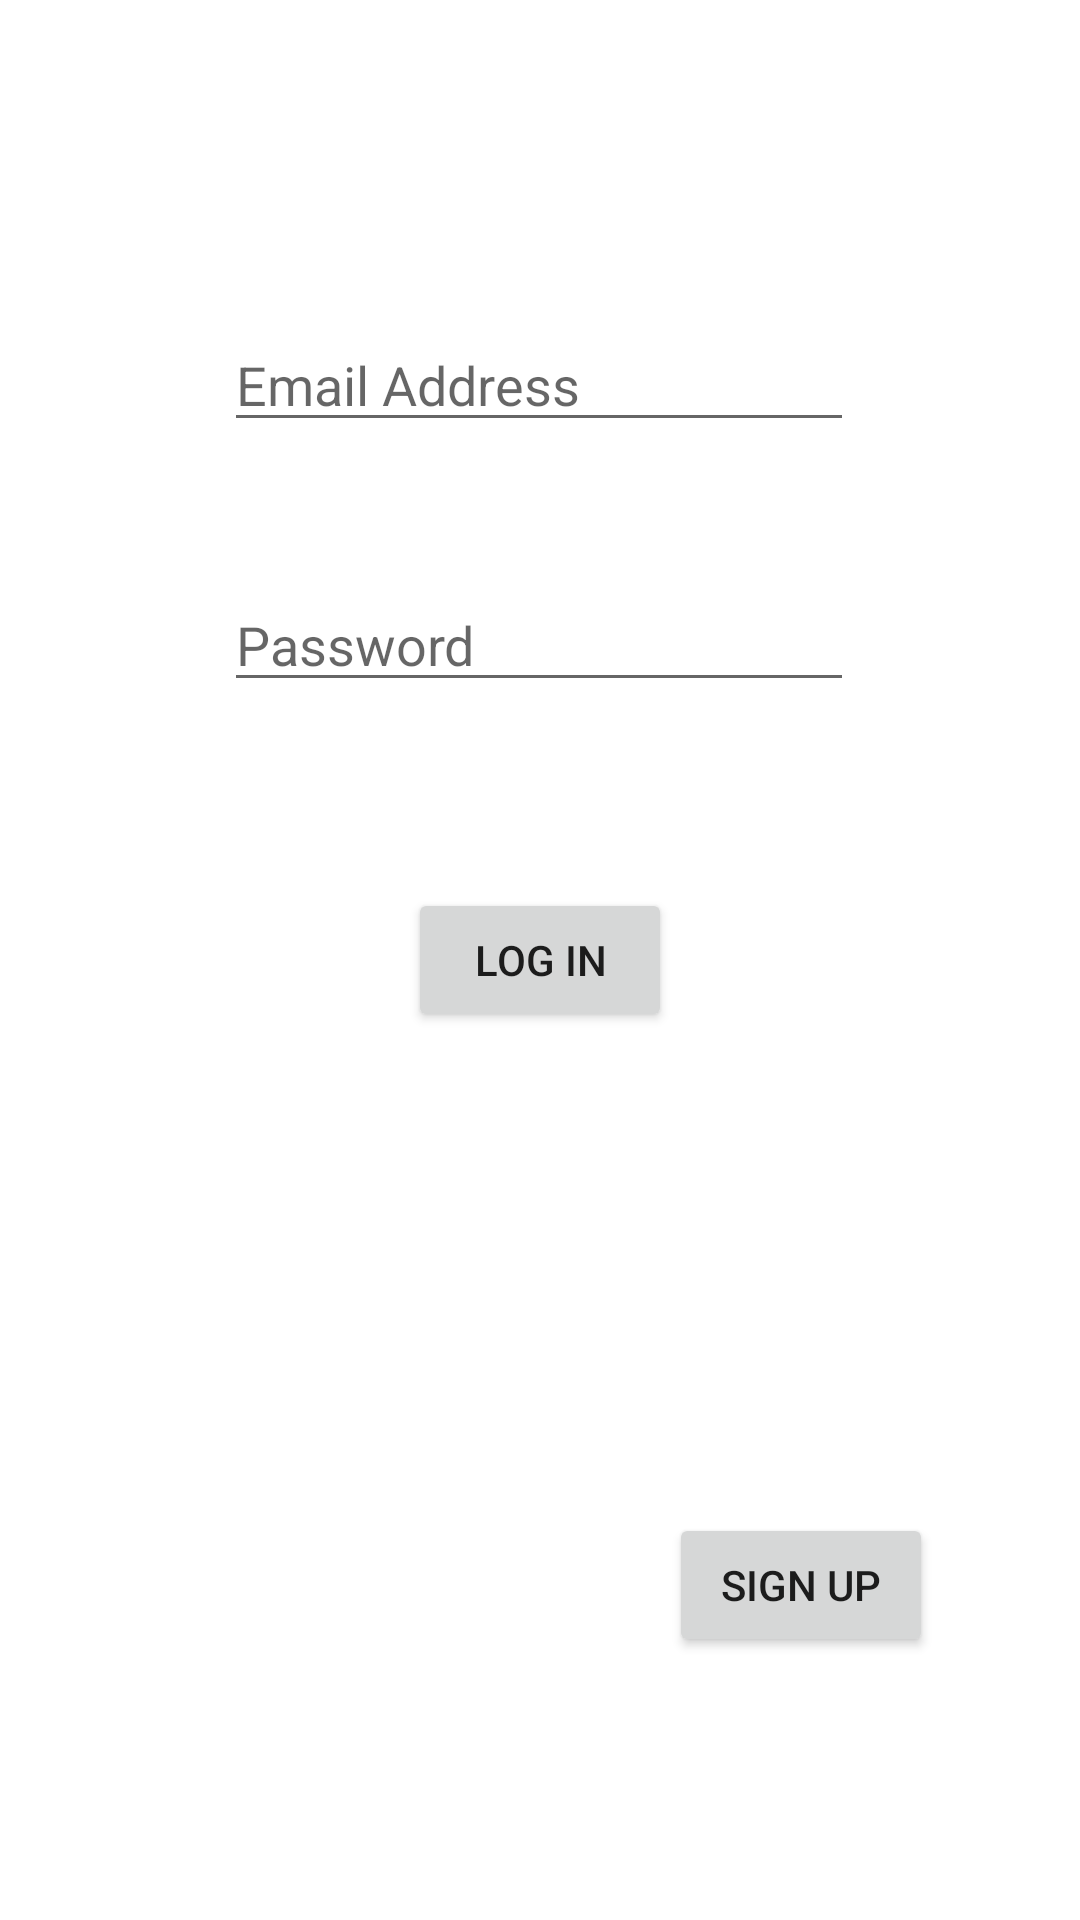

Reconstruct the res/layout file that produces this screen, plus the resources it refers to.
<!-- AndroidManifest.xml: application theme Theme.ProjectManagementDeanna -->
<!-- res/layout/activity_main.xml -->
<?xml version="1.0" encoding="utf-8"?>
<androidx.constraintlayout.widget.ConstraintLayout xmlns:android="http://schemas.android.com/apk/res/android"
    xmlns:app="http://schemas.android.com/apk/res-auto"
    xmlns:tools="http://schemas.android.com/tools"
    android:layout_width="match_parent"
    android:layout_height="match_parent"
    tools:context=".MainActivity">

    <EditText
        android:id="@+id/loginpwd"
        android:layout_width="wrap_content"
        android:layout_height="wrap_content"
        android:ems="10"
        android:inputType="textPassword"
        android:hint="Password"
        app:layout_constraintBottom_toBottomOf="parent"
        app:layout_constraintEnd_toEndOf="parent"
        app:layout_constraintHorizontal_bias="0.497"
        app:layout_constraintStart_toStartOf="parent"
        app:layout_constraintTop_toTopOf="parent"
        app:layout_constraintVertical_bias="0.322" />

    <EditText
        android:id="@+id/emailID"
        android:layout_width="wrap_content"
        android:layout_height="wrap_content"
        android:ems="10"
        android:inputType="textEmailAddress"
        android:hint="Email Address"
        app:layout_constraintBottom_toBottomOf="parent"
        app:layout_constraintEnd_toEndOf="parent"
        app:layout_constraintHorizontal_bias="0.497"
        app:layout_constraintStart_toStartOf="parent"
        app:layout_constraintTop_toTopOf="parent"
        app:layout_constraintVertical_bias="0.177" />

    <Button
        android:id="@+id/button"
        android:layout_width="wrap_content"
        android:layout_height="wrap_content"
        android:text="Log In"
        app:layout_constraintBottom_toBottomOf="parent"
        app:layout_constraintEnd_toEndOf="parent"
        app:layout_constraintStart_toStartOf="parent"
        app:layout_constraintTop_toTopOf="parent" />

    <Button
        android:id="@+id/button2"
        android:layout_width="wrap_content"
        android:layout_height="wrap_content"
        android:text="Sign Up"
        app:layout_constraintBottom_toBottomOf="parent"
        app:layout_constraintEnd_toEndOf="parent"
        app:layout_constraintHorizontal_bias="0.82"
        app:layout_constraintStart_toStartOf="parent"
        app:layout_constraintTop_toTopOf="parent"
        app:layout_constraintVertical_bias="0.852" />

</androidx.constraintlayout.widget.ConstraintLayout>
<!-- resources referenced by this layout -->
<resources>
  <style name="Theme.ProjectManagementDeanna" parent="Theme.MaterialComponents.DayNight.DarkActionBar">
          
          <item name="colorPrimary">@color/purple_500</item>
          <item name="colorPrimaryVariant">@color/purple_700</item>
          <item name="colorOnPrimary">@color/cream</item>
          
          <item name="colorSecondary">@color/teal_200</item>
          <item name="colorSecondaryVariant">@color/teal_700</item>
          <item name="colorOnSecondary">@color/black</item>
          
          <item name="android:statusBarColor" tools:targetApi="l">?attr/colorPrimaryVariant</item>
          
      </style>
  <color name="purple_500">#FF6200EE</color>
  <color name="purple_700">#FF3700B3</color>
  <color name="cream">#FFE9E9E6</color>
  <color name="teal_200">#FF03DAC5</color>
  <color name="teal_700">#FF018786</color>
  <color name="black">#FF000000</color>
</resources>
